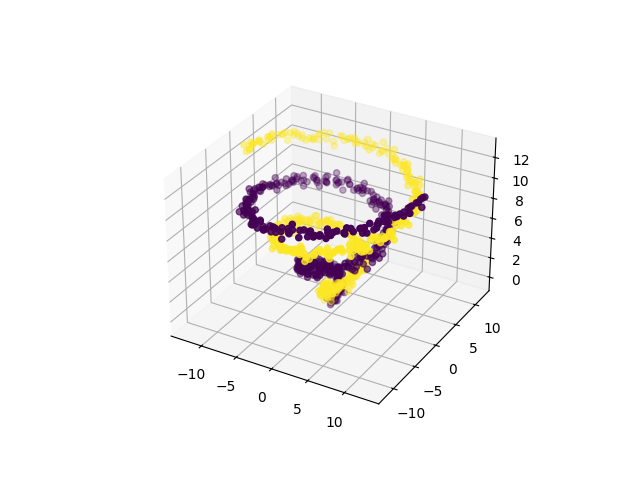

The file beside this chart, header and first rows:
0, 1, 2, 3, 4, 5, 6, 7, 8, class
0.2296, -0.08033, -0.2035, 0.4624, -0.3535, 0.1661, 0.3524, 0.1532, 0.003521, 0
0.3472, 0.3974, -0.06647, 0.4254, 0.1305, 0.1513, -0.5385, -0.3048, 0.1834, 0
0.1999, 0.05521, -0.1288, 0.2836, 0.3358, 0.2279, -0.04804, -0.225, -0.4329, 0
-0.5074, -0.3017, 0.1087, 0.09774, 0.2323, 0.4533, 0.06284, -0.2881, -0.2004, 0
0.0536, 0.5645, 0.4599, 0.107, 0.3355, 0.6596, 0.105, -0.03142, 0.05628, 0
-0.2218, 0.313, -0.1054, 0.3541, -0.04775, 0.1633, 0.1791, 0.3669, -0.1401, 0
0.0886, -0.01356, 0.4513, 0.03188, -0.1172, 0.4809, 0.3325, 0.02123, -0.09358, 0
0.4676, 0.2491, -0.05822, -0.3912, -0.1902, 0.07078, 0.1629, -0.1021, 0.07132, 0
0.2889, -0.0808, -0.05282, 0.345, 0.02355, 0.557, 0.08697, -0.4174, 0.3963, 0
0.5653, 0.2997, 0.4722, -0.1185, 0.02735, 0.5451, 0.09857, 0.2166, 0.1238, 0
0.3464, -0.6546, 0.5284, -0.04475, 0.1248, 0.5544, 0.06043, -0.1714, 0.5754, 0
-0.123, -0.2302, 0.5324, 0.2665, 0.03697, 0.3052, 0.5027, 0.111, -0.02231, 0
-0.4678, 0.3837, -0.09254, 0.26, 0.04985, 0.1017, 0.09454, -0.01633, -0.07338, 0
0.3546, 0.03038, 0.1876, -0.1136, -0.1277, -0.09098, 0.564, 0.3567, 0.9053, 0
0.2667, 0.184, 0.5995, 0.3805, 0.4042, 0.3406, 0.3366, 0.07457, 0.1552, 0
0.05803, -0.2647, 0.3902, 0.641, 0.1623, 0.8377, 0.1947, 0.1216, -0.01553, 0
-0.1395, 0.7124, 0.08082, 0.03216, 0.1057, 0.31, 0.5562, 0.3037, -0.1197, 0
0.1691, 0.5349, 0.5656, 0.7712, -0.0465, 0.6637, 0.1712, 0.8098, 0.7506, 0
0.3492, 0.1383, 0.2389, -0.06053, -0.2011, 0.7065, 0.599, 0.465, 0.3509, 0
0.6245, 0.0989, 1.017, 1.06, 0.6127, 0.3934, 0.4886, 0.1937, 0.4024, 0
0.4977, 0.552, 0.9671, 0.3177, 0.4095, 0.8986, 0.2622, 0.244, 0.4559, 0
0.939, 0.8616, 0.7101, 0.5003, -0.2204, -0.3438, 0.6152, 0.1094, 0.8327, 0
0.1605, 0.5776, 0.9623, -0.09646, 0.5204, 0.1872, 0.6351, 0.006485, 0.5002, 0
0.7491, 0.9686, 0.5986, 0.4661, 0.5938, 0.3045, 0.832, 0.1512, 1.282, 0
0.5115, 0.06675, 0.834, 0.5659, 0.3808, 0.3585, 0.7872, 0.1118, 0.6445, 0
0.7173, 0.1249, 1.073, 0.483, 0.8501, 0.7305, 0.6563, 0.5667, 0.9481, 0
0.3884, 0.04205, 0.7284, 0.3504, 0.4637, 0.7418, 0.1811, 0.07737, 0.8963, 0
0.8502, 0.56, 0.6034, 0.2448, 0.002467, 0.7981, 1.263, 0.8275, 0.669, 0
0.6255, 0.5097, 0.1937, 0.8761, 0.5666, 0.884, 0.1159, 0.6826, 0.529, 0
0.3402, 0.4416, 0.7054, 0.5533, 0.5607, 0.4453, 0.8288, 0.4933, 0.8299, 0
0.5463, 0.7608, 1.003, 1.012, 0.337, 0.39, 0.6793, 0.5181, 0.9085, 0
0.4828, 0.9191, 1.064, 0.3967, 0.7215, 0.8996, 0.2024, 0.3822, 0.6089, 0
0.7048, 0.1237, 0.9572, 0.4276, 0.08107, 0.6168, 0.5208, 0.6624, 0.8558, 0
0.2063, 0.4347, 0.6687, 0.8049, 0.911, 0.3599, 0.5366, 0.9403, 1.202, 0
0.5523, 0.8928, 0.2632, 0.07419, 0.3833, 1.148, 0.9528, 0.4358, 1.477, 0
0.6792, 0.5398, 0.7328, 0.1966, 0.3846, 1.3, 0.3466, 0.2201, 1.138, 0
0.5688, 0.4744, 0.8153, 0.8881, 0.6797, 1.374, 0.4803, 0.9248, 1.465, 0
0.9598, 1.053, 0.8379, 0.2041, 0.8778, 0.9879, -0.1451, 0.8452, 0.743, 0
0.7834, 0.3954, 1.143, 0.005501, 0.8314, 1.145, 1.072, 0.4462, 1.168, 0
0.5431, 0.7264, 1.578, 1.106, 0.594, 1.393, 0.2242, 0.5968, 1.384, 0
0.603, 0.9502, 1.044, 0.1199, 0.6998, 0.8149, 0.6361, 0.5939, 0.7384, 0
0.618, 0.7144, 0.9675, 0.5846, 0.5466, 1.366, 0.4989, 0.6691, 0.8868, 0
0.6402, 1.156, 0.9799, 0.5399, 0.8541, 1.14, 0.4898, 0.8244, 1.579, 0
-0.04005, 0.7858, 1.12, -0.3355, 1.279, 1.357, 0.7506, 0.8765, 0.7903, 0
0.4042, 1.414, 0.8596, 0.4144, 0.9902, 1.164, 0.996, 0.7963, 0.7057, 0
0.03485, 0.9888, 1.169, 0.6147, 1.284, 1.522, 0.5556, 0.799, 1.592, 0
0.8478, 1.263, 1.294, 0.5706, 1.498, 1.225, 0.6608, 0.9927, 1.517, 0
0.4287, 1.32, 1.247, 0.718, 0.9196, 0.7384, 0.5456, 1.146, 1.313, 0
0.3701, 0.9422, 1.346, 0.3118, 1.074, 1.644, 0.7334, 1.036, 1.195, 0
0.6769, 0.5486, 1.364, 0.6216, 1.816, 0.9497, 0.2689, 1.512, 1.102, 0
0.5128, 1.307, 0.7276, 0.1793, 1.632, 1.635, 0.7087, 1.351, 1.344, 0
0.02431, 1.254, 1.475, -0.06024, 0.7303, 1.257, 0.696, 0.7547, 1.758, 0
0.317, 1.432, 1.108, -0.05105, 1.381, 1.662, 0.663, 1.422, 1.381, 0
0.2116, 1.23, 1.006, -0.1264, 1.298, 1.675, 0.1141, 1.479, 1.985, 0
-0.2387, 1.201, 1.029, 0.5876, 1.578, 1.489, 0.2342, 1.199, 1.091, 0
0.04868, 1.964, 1.515, -0.1986, 1.138, 1.538, 0.3276, 0.9127, 1.379, 0
0.1704, 0.9504, 1.343, 0.3076, 1.14, 1.537, -0.1858, 1.395, 1.298, 0
0.1592, 1.642, 0.9308, 0.1139, 1.219, 0.8313, 0.6722, 1.42, 1.11, 0
-0.2841, 1.279, 1.604, 0.1298, 1.28, 1.496, 0.1569, 1.115, 1.415, 0
0.4716, 1.38, 1.054, 0.5352, 1.725, 1.151, 0.2113, 1.045, 1.611, 0
... 940 more rows
